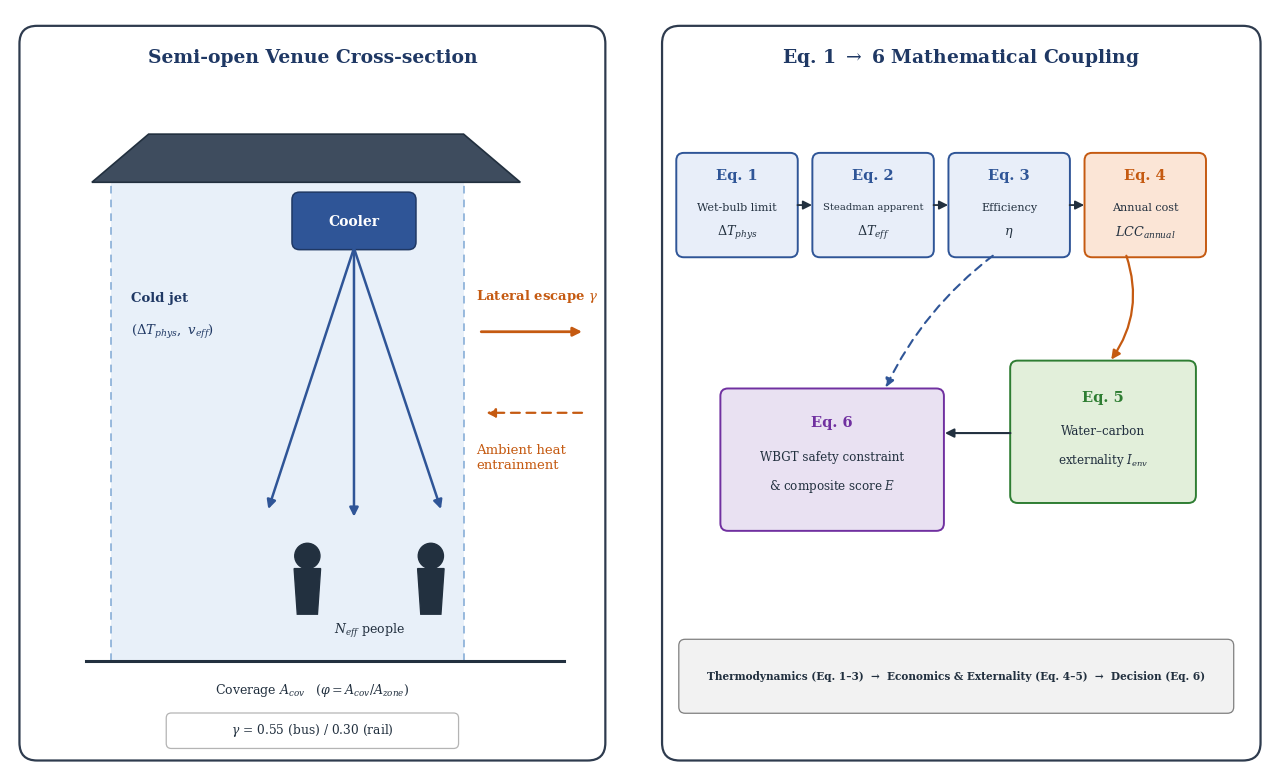

Write Python code to recreate this figure. (Note: this script raises an exception after producing the figure.)
"""Redraw Figure 1 (system boundary + Eq.1-6 coupling) without label overlaps.

The supplied artwork had two collisions: the "Cold jet" label sat on the dashed
zone boundary / jet arrows, and the "Coverage ..." label sat on the ground line.
This script redraws the same schematic at 1890 x 1140 px (300 dpi 15.5 cm wide
in the paper) with the labels moved into empty space.

Run: python analysis/make_fig1.py
"""

import matplotlib
matplotlib.use("Agg")
import matplotlib.pyplot as plt
from matplotlib.patches import FancyBboxPatch, Rectangle, Polygon, Circle, FancyArrowPatch

NAVY = "#1F3864"
BLUE = "#2F5597"
BLUE_FILL = "#E8EEF9"
ORANGE = "#C55A11"
ORANGE_FILL = "#FBE5D6"
PURPLE = "#7030A0"
PURPLE_FILL = "#E9E1F2"
GREEN = "#2E7D32"
GREEN_FILL = "#E2EFDA"
INK = "#22303F"

plt.rcParams["font.family"] = "serif"
plt.rcParams["font.serif"] = ["DejaVu Serif", "Times New Roman", "SimSun"]
plt.rcParams["mathtext.fontset"] = "dejavuserif"


def panel(ax, x, y, w, h):
    ax.add_patch(FancyBboxPatch(
        (x, y), w, h,
        boxstyle="round,pad=0.25,rounding_size=1.4",
        fc="white", ec="#2E3B4E", lw=1.6, zorder=0))


def text(ax, x, y, s, size=9, color=INK, weight="normal", ha="center", va="center",
         style="normal", z=5):
    ax.text(x, y, s, fontsize=size, color=color, fontweight=weight, ha=ha, va=va,
            style=style, zorder=z)


def box(ax, x, y, w, h, fc, ec, lw=1.4):
    ax.add_patch(FancyBboxPatch(
        (x, y), w, h,
        boxstyle="round,pad=0.12,rounding_size=0.6",
        fc=fc, ec=ec, lw=lw, zorder=3))


def arrow(ax, p0, p1, color=INK, lw=1.6, ls="-", rad=0.0, style="-|>", z=4):
    ax.add_patch(FancyArrowPatch(
        p0, p1, arrowstyle=style, mutation_scale=13, color=color, lw=lw,
        linestyle=ls, connectionstyle=f"arc3,rad={rad}",
        shrinkA=0, shrinkB=0, zorder=z))


def person(ax, x, y, color=INK):
    ax.add_patch(Circle((x, y), 1.0, fc=color, ec=color, zorder=6))
    ax.add_patch(Polygon([[x - 1.05, y - 1.0], [x + 1.05, y - 1.0],
                          [x + 0.8, y - 4.6], [x - 0.8, y - 4.6]],
                         closed=True, fc=color, ec=color, zorder=6))


def main():
    fig, ax = plt.subplots(figsize=(12.6, 7.6), dpi=150)
    ax.set_xlim(0, 100)
    ax.set_ylim(0, 60)
    ax.axis("off")
    fig.subplots_adjust(left=0, right=1, top=1, bottom=0)

    # ------------------------------------------------ left panel: cross-section
    panel(ax, 1, 1, 46, 57.5)
    text(ax, 24, 56.2, "Semi-open Venue Cross-section", 13.5, NAVY, "bold")

    # shaded cooled zone and its dashed boundaries
    ax.add_patch(Rectangle((8, 8.6), 28, 37.8, fc="#DCE9F7", ec="none",
                           alpha=0.65, zorder=1))
    for x in (8, 36):
        ax.plot([x, x], [8.6, 46.4], color="#7FA8D4", lw=1.1,
                ls=(0, (5, 4)), zorder=2)

    # canopy and cooler unit
    ax.add_patch(Polygon([[6.5, 46.4], [11.0, 50.2], [36.0, 50.2], [40.5, 46.4]],
                         closed=True, fc="#3E4C5E", ec=INK, lw=1.2, zorder=3))
    box(ax, 22.5, 41.2, 9.6, 4.3, BLUE, NAVY, lw=1.1)
    text(ax, 27.3, 43.3, "Cooler", 10, "white", "bold")

    # cold jets
    for p1 in ((20.5, 20.6), (27.3, 20.0), (34.2, 20.6)):
        arrow(ax, (27.3, 41.2), p1, BLUE, lw=1.8)

    # occupants
    person(ax, 23.6, 16.9)
    person(ax, 33.4, 16.9)
    text(ax, 28.5, 11.0, r"$N_{eff}$ people", 9, INK, ha="center")

    # labels moved off the dashed boundary and off the jets
    text(ax, 9.6, 37.2, "Cold jet", 9.5, NAVY, "bold", ha="left")
    text(ax, 9.6, 34.6, r"$(\Delta T_{phys},\ v_{eff})$", 9.5, NAVY, ha="left")

    # lateral escape and ambient entrainment
    text(ax, 37.0, 37.4, r"Lateral escape $\gamma$", 9.5, ORANGE, "bold", ha="left")
    arrow(ax, (37.4, 34.6), (45.4, 34.6), ORANGE, lw=2.0)
    text(ax, 37.0, 24.6, "Ambient heat\nentrainment", 9.5, ORANGE, ha="left")
    arrow(ax, (45.4, 28.2), (37.8, 28.2), ORANGE, lw=1.6, ls=(0, (4, 3)))

    # ground line and coverage label (label now below the line, no collision)
    ax.plot([6, 44], [8.6, 8.6], color=INK, lw=2.2, zorder=5)
    text(ax, 24, 6.3, r"Coverage $A_{cov}$   ($\varphi = A_{cov}/A_{zone}$)", 9)

    # side note
    ax.add_patch(FancyBboxPatch((12.5, 1.8), 23, 2.6,
                                boxstyle="round,pad=0.10,rounding_size=0.4",
                                fc="white", ec="#B4B4B4", lw=0.9, zorder=4))
    text(ax, 24, 3.1, r"$\gamma$ = 0.55 (bus) / 0.30 (rail)", 8.8)

    # ------------------------------------------------ right panel: equation chain
    panel(ax, 52, 1, 47, 57.5)
    text(ax, 75.5, 56.2, r"Eq. 1 $\rightarrow$ 6 Mathematical Coupling", 13.5, NAVY, "bold")

    bw, bh, by = 9.4, 8.0, 40.6
    xs = (53.0, 63.8, 74.6, 85.4)
    boxes = [
        ("Eq. 1", "Wet-bulb limit", r"$\Delta T_{phys}$"),
        ("Eq. 2", "Steadman apparent", r"$\Delta T_{eff}$"),
        ("Eq. 3", "Efficiency", r"$\eta$"),
        ("Eq. 4", "Annual cost", r"$LCC_{annual}$"),
    ]
    for i, (x, (eq, l1, l2)) in enumerate(zip(xs, boxes)):
        fc, ec = (ORANGE_FILL, ORANGE) if i == 3 else (BLUE_FILL, BLUE)
        box(ax, x, by, bw, bh, fc, ec)
        text(ax, x + bw / 2, by + 6.3, eq, 10.5, ec, "bold")
        text(ax, x + bw / 2, by + 3.8, l1, 7.2 if i == 1 else 8.0)
        text(ax, x + bw / 2, by + 1.8, l2, 9.2)
        if i < 3:
            arrow(ax, (x + bw + 0.10, by + bh / 2), (x + bw + 1.25, by + bh / 2),
                  INK, lw=1.3)

    # Eq. 6 (safety / decision)
    box(ax, 56.5, 19.0, 17.5, 11.0, PURPLE_FILL, PURPLE)
    text(ax, 65.25, 27.4, "Eq. 6", 10.5, PURPLE, "bold")
    text(ax, 65.25, 24.7, "WBGT safety constraint", 8.6)
    text(ax, 65.25, 22.4, r"& composite score $E$", 8.6)

    # Eq. 5 (water-carbon externality)
    box(ax, 79.5, 21.2, 14.5, 11.0, GREEN_FILL, GREEN)
    text(ax, 86.75, 29.4, "Eq. 5", 10.5, GREEN, "bold")
    text(ax, 86.75, 26.7, "Water\u2013carbon", 8.6)
    text(ax, 86.75, 24.4, r"externality $I_{env}$", 8.6)

    # coupling arrows
    arrow(ax, (78.0, 40.6), (69.5, 30.2), BLUE, lw=1.5, ls=(0, (4, 3)), rad=0.12)
    arrow(ax, (88.6, 40.6), (87.4, 32.4), ORANGE, lw=1.6, rad=-0.25)
    arrow(ax, (79.4, 26.6), (74.2, 26.6), INK, lw=1.5)

    # bottom summary strip
    ax.add_patch(FancyBboxPatch((53.2, 4.6), 43.8, 5.6,
                                boxstyle="round,pad=0.12,rounding_size=0.5",
                                fc="#F2F2F2", ec="#7F7F7F", lw=0.9, zorder=3))
    text(ax, 75.1, 7.4,
         "Thermodynamics (Eq. 1\u20133)  \u2192  Economics & Externality (Eq. 4\u20135)"
         "  \u2192  Decision (Eq. 6)", 7.6, INK, "bold")

    fig.savefig("docs/figures/fig1_system.png", dpi=150, facecolor="white")
    plt.close(fig)
    print("saved docs/figures/fig1_system.png")


if __name__ == "__main__":
    main()
